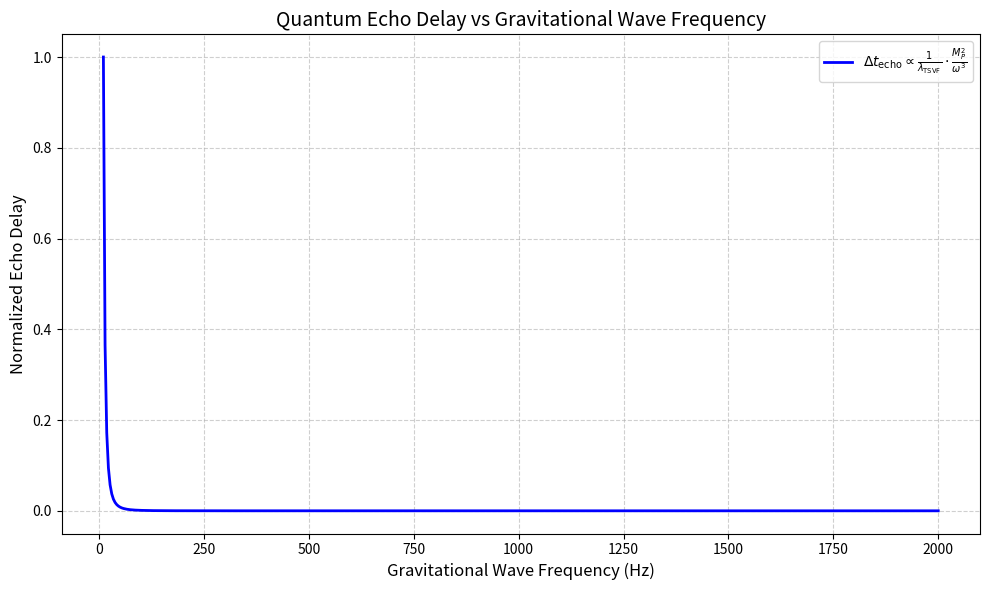

The matplotlib source for this figure:
import numpy as np
import matplotlib.pyplot as plt

# Constants
M_P = 1.22e19  # Planck mass in GeV (natural units)
lambda_TSVF = 5.62  # UV fixed point value from TSVF-SUSY

# Frequency range (in Hz)
frequencies = np.linspace(10, 2000, 500)  # LIGO/LISA range
omega = 2 * np.pi * frequencies  # Convert to angular frequency (rad/s)

# Corrected Echo Delay Formula:
# Δt_echo ∝ (1 / lambda_TSVF) * (M_P^2 / omega^3)
echo_delay = (1 / lambda_TSVF) * (M_P**2 / omega**3)

# Normalize for visual scaling
echo_delay_normalized = echo_delay / np.max(echo_delay)

# Plotting
plt.figure(figsize=(10, 6))
plt.plot(frequencies, echo_delay_normalized, color='blue', linewidth=2,
         label=r'$\Delta t_{\mathrm{echo}} \propto \frac{1}{\lambda_{\mathrm{TSVF}}} \cdot \frac{M_P^2}{\omega^3}$')
plt.xlabel('Gravitational Wave Frequency (Hz)', fontsize=12)
plt.ylabel('Normalized Echo Delay', fontsize=12)
plt.title('Quantum Echo Delay vs Gravitational Wave Frequency', fontsize=14)
plt.grid(True, linestyle='--', alpha=0.6)
plt.legend()
plt.tight_layout()
plt.savefig("echo_delay.png", dpi=300)
plt.show()
